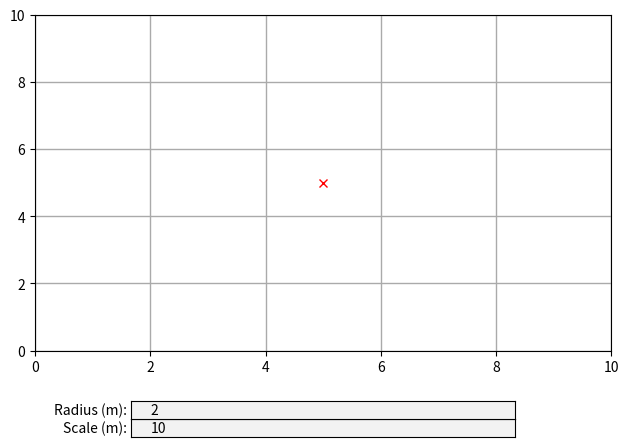

The matplotlib source for this figure:
import matplotlib.pyplot as plt
import matplotlib.widgets as mpw
import numpy as np
import math

#fig,ax = plt.subplots()
fig = plt.figure()
ax = plt.axes([0.05, 0.2, 0.9, 0.7])
scaleBox = plt.axes([0.2, 0.02, 0.6, 0.0375])
radiusBox = plt.axes([0.2, 0.0575, 0.6, 0.0375])

ax.grid(color='#aaa', linestyle='-', linewidth=1)

ax.set_xlim(0, 10)
ax.set_ylim(0, 10)

cursor, = ax.plot(5,5,'rx')

points = []
lineP = None
areaP = None
areaT = None
firstPoint = None
ppp = None
selected = None

pickedUp = False
pickedPoint = -1

fig.canvas.draw()


def update(text):
    ax.set_xlim(0, float(text))
    ax.set_ylim(0, float(text))

def onclick(event):

    global lineP, areaP, areaT, cursor, pickedUp, pickedPoint, ppp, firstPoint, selected

    if(event.y >= 150):

        if (pickedUp):
            pickedUp = False
            pickedPoint = -1
            selected.set_xdata(-1)
            selected.set_ydata(-1)

        elif(str(event.button) == "MouseButton.RIGHT"):
            if( not pickedUp):
                for i in range(0,len(points)):
                    curPoint = points[i]
                    distance = math.sqrt( ((curPoint[0]-event.xdata)**2)+((curPoint[1]-event.ydata)**2) )
                    if(distance < (abs(ax.get_xlim()[0]) + abs(ax.get_xlim()[1])) / 20):
                        pickedUp = True
                        pickedPoint = i
                        selected.set_xdata(curPoint[0])
                        selected.set_ydata(curPoint[1])
                        print(i)
                        break;

        else:
            print(event.button)

            points.insert(len(points),[event.xdata,event.ydata])

            if (len(points) == 1):
                # points.append([event.xdata,event.ydata])
                xs, ys = zip(*points)

                lineP, = ax.plot(xs,ys, 'bo', markersize=2)

                ppp, = ax.plot(xs,ys,'bo')

                #print(PolyArea(xs,ys))

                firstPoint, = ax.plot(points[0][0],points[0][1],'ro')

                selected, = ax.plot(-1,-1, markersize = 8, marker = 'o', markerfacecolor = "#7a00fc", markeredgecolor = "#7a00fc")

            #print(points)
            tmppp = generate(points)

            xs, ys = zip(*tmppp)
            xP, yP = zip(*points)
            ppp.set_xdata(xP)
            ppp.set_ydata(yP)

            lineP.set_xdata(xs)
            lineP.set_ydata(ys)

            fig.canvas.draw()
            fig.canvas.flush_events()

def onmove(event):
    global pickedUp, pickedPoint, firstPoint, selected

    if(event.y >= 150):

        cursor.set_ydata(event.ydata)
        cursor.set_xdata(event.xdata)

        if(pickedUp):
            if(pickedPoint == 0):

                firstPoint.set_xdata(event.xdata)
                firstPoint.set_ydata(event.ydata)

            # elif (pickedPoint == len(points)-1):
            #     points[0][0] = event.xdata
            #     points[0][1] = event.ydata

            points[pickedPoint][0] = event.xdata
            points[pickedPoint][1] = event.ydata

            tmppp = generate(points)

            xs, ys = zip(*tmppp)
            xP, yP = zip(*points)
            ppp.set_xdata(xP)
            ppp.set_ydata(yP)

            selected.set_xdata(event.xdata)
            selected.set_ydata(event.ydata)

            lineP.set_xdata(xs)
            lineP.set_ydata(ys)

        fig.canvas.draw()
        fig.canvas.flush_events()

def generateOld (points):
    tmppp = []

    for tt in range(0, 100):
        xTmp = 0
        yTmp = 0
        t = tt/100

        xTmp = xTmp + pow((1-t), len(points) - 1) * points[0][0]
        yTmp = yTmp + pow((1-t), len(points) - 1) * points[0][1]

        if(len(points) > 1):
            for pInd in range(1,len(points)-1):
                xTmp = xTmp + pow((1-t), len(points) - 1 - pInd) * pow(t, pInd) * points[pInd][0] * (len(points)-1)
                yTmp = yTmp + pow((1-t), len(points) - 1 - pInd) * pow(t, pInd) * points[pInd][1] * (len(points)-1)

            xTmp = xTmp + pow(t, len(points) - 1) * points[len(points)-1][0]
            yTmp = yTmp + pow(t, len(points) - 1) * points[len(points)-1][1]

        tmppp.append([xTmp, yTmp])

    return tmppp

def generateOld (points):
    tmppp = []

    for tt in range(0, 100):
        xTmp = 0
        yTmp = 0
        t = tt/100

        xTmp = xTmp + pow((1-t), len(points) - 1) * points[0][0]
        yTmp = yTmp + pow((1-t), len(points) - 1) * points[0][1]

        if(len(points) > 1):
            for pInd in range(1,len(points)-1):
                xTmp = xTmp + pow((1-t), len(points) - 1 - pInd) * pow(t, pInd) * points[pInd][0] * (len(points)-1)
                yTmp = yTmp + pow((1-t), len(points) - 1 - pInd) * pow(t, pInd) * points[pInd][1] * (len(points)-1)

            xTmp = xTmp + pow(t, len(points) - 1) * points[len(points)-1][0]
            yTmp = yTmp + pow(t, len(points) - 1) * points[len(points)-1][1]

        tmppp.append([xTmp, yTmp])

    return tmppp

def generate (points):
    tmppp = []

    for pInd in range(1,len(points)-2):

        # points[pInd] to (pInd, pInd+2) intersecting (pInd-1, pInd+1) to pInd+1

        #-1 to +1
        slope1 = (points[pInd+1][1]-points[pInd-1][1])/(points[pInd+1][0]-points[pInd-1][0])
        yInt1 = points[pInd][1] - slope1 * points[pInd][0]

        #0 to 2
        slope2 = (points[pInd+2][1]-points[pInd][1])/(points[pInd+2][0]-points[pInd][0])
        yInt2 = points[pInd+1][1] - slope2 * points[pInd+1][0]

        pointX = (yInt1 - yInt2) / (slope2 - slope1)
        pointY = pointX * slope1 + yInt1

        for tt in range(0, 100):
            t = tt/100

            xTmp = (1-t)**2*points[pInd][0] + 2*(1-t)*t*pointX + t**2*points[pInd+1][0]
            yTmp = (1-t)**2*points[pInd][1] + 2*(1-t)*t*pointY + t**2*points[pInd+1][1]

            tmppp.append([xTmp, yTmp])

    if(len(tmppp) < 2):
        tmppp.append([points[0][0], points[0][1]])
        tmppp.append([points[1][0], points[1][1]])


    return tmppp

def press(event):
    global pickedUp, pickedPoint
    if event.key == 'x' and pickedUp:
        del points[pickedPoint]
        if(pickedPoint == 0):
            firstPoint.set_xdata(points[0][0])
            firstPoint.set_ydata(points[0][1])
            points.append(points[0])
        pickedUp = False
        pickedPoint = -1

        xs, ys = zip(*points)
        ppp.set_xdata(xs)
        ppp.set_ydata(ys)

        selected.set_xdata(-1)
        selected.set_ydata(-1)

        lineP.set_xdata(xs)
        lineP.set_ydata(ys)

    fig.canvas.draw()
    fig.canvas.flush_events()


fig.canvas.mpl_connect('button_press_event', onclick)
fig.canvas.mpl_connect('motion_notify_event', onmove)
fig.canvas.mpl_connect('key_press_event', press)

text_box = mpw.TextBox(scaleBox, 'Scale (m):', initial="10")
text_box.on_submit(update)

rad_box = mpw.TextBox(radiusBox, 'Radius (m):', initial="2")

plt.show()
